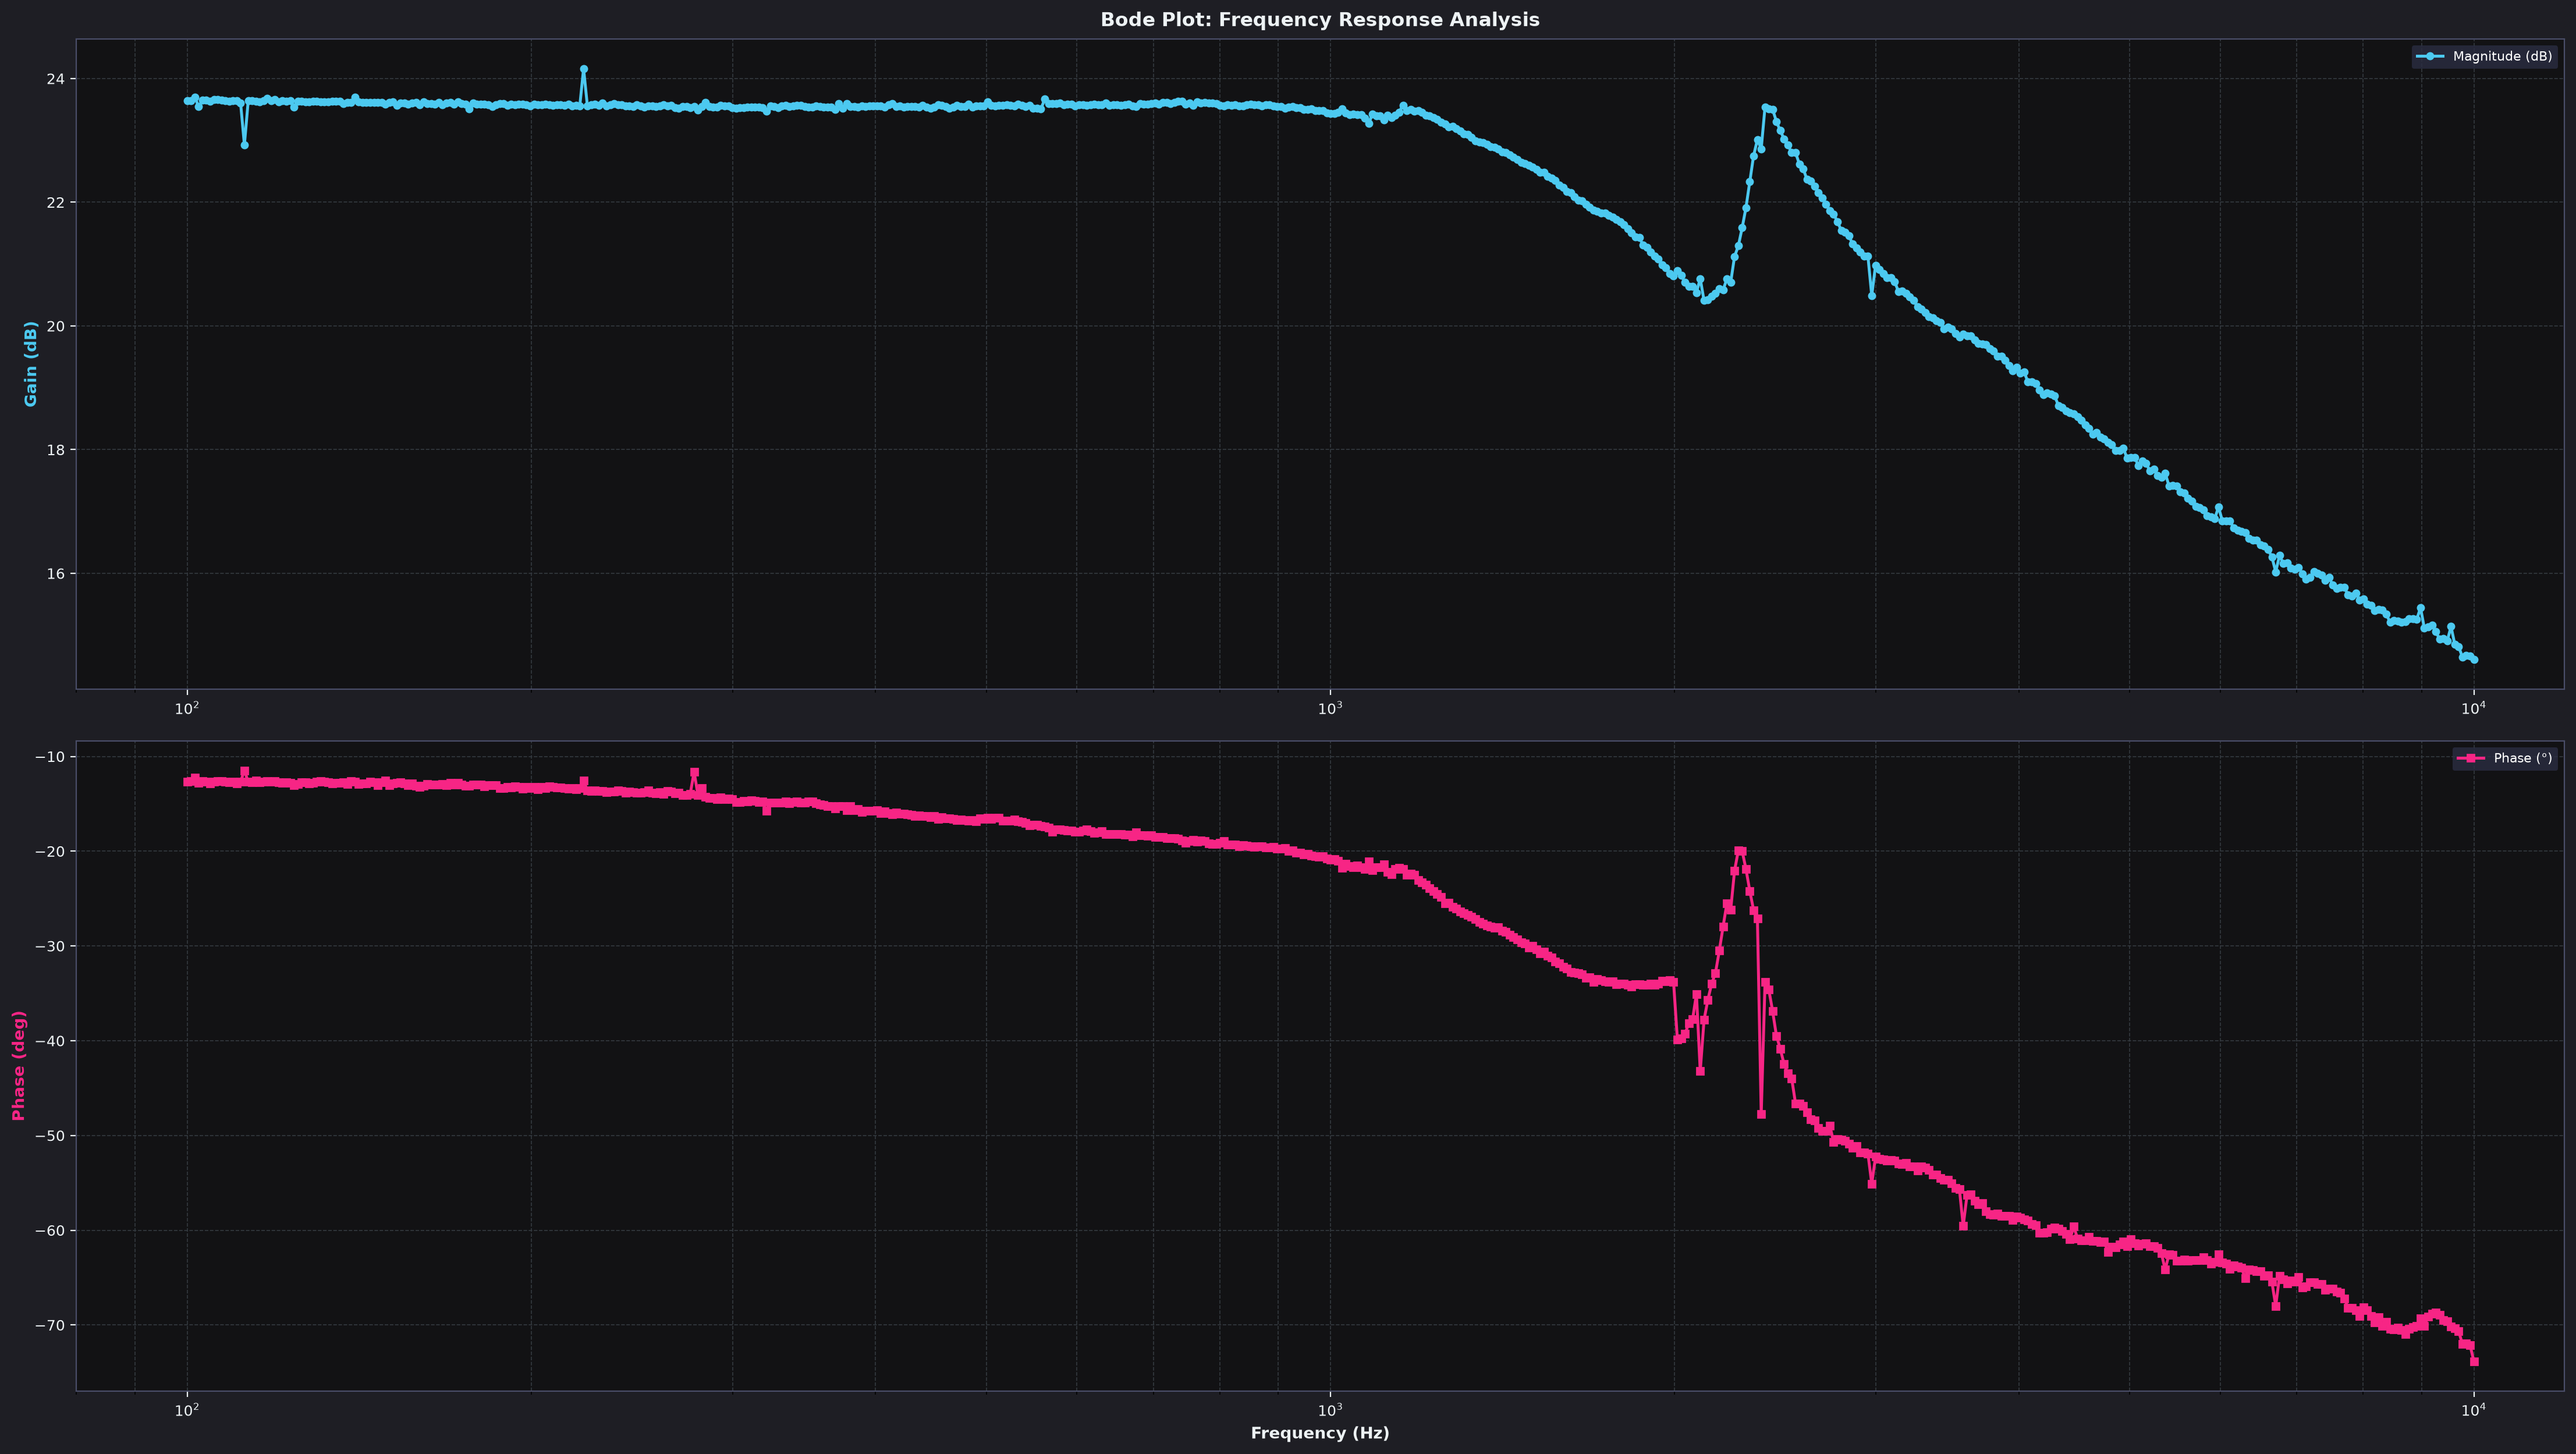

The file beside this chart, header and first rows:
freq_hz, gain_db, phase_deg
100, 23.64, -12.64
100.8, 23.64, -12.58
101.5, 23.7, -12.21
102.3, 23.54, -12.79
103.1, 23.65, -12.6
103.9, 23.65, -12.69
104.7, 23.63, -12.87
105.5, 23.66, -12.68
106.3, 23.66, -12.61
107.2, 23.65, -12.63
108, 23.64, -12.64
108.8, 23.63, -12.72
109.7, 23.65, -12.69
110.5, 23.64, -12.85
111.3, 23.61, -12.67
112.2, 22.93, -11.48
113.1, 23.64, -12.7
113.9, 23.64, -12.73
114.8, 23.63, -12.56
115.7, 23.62, -12.73
116.6, 23.64, -12.66
117.5, 23.68, -12.58
118.4, 23.64, -12.7
119.3, 23.66, -12.63
120.2, 23.63, -12.71
121.2, 23.64, -12.78
122.1, 23.64, -12.74
123, 23.64, -12.8
124, 23.54, -13.04
124.9, 23.63, -12.9
125.9, 23.63, -12.73
126.9, 23.62, -12.73
127.8, 23.63, -12.83
128.8, 23.63, -12.81
129.8, 23.63, -12.69
130.8, 23.63, -12.62
131.8, 23.62, -12.65
132.8, 23.62, -12.73
133.9, 23.63, -12.83
134.9, 23.63, -12.81
135.9, 23.63, -12.77
137, 23.6, -12.74
138, 23.61, -12.94
139.1, 23.61, -12.6
140.2, 23.7, -12.7
141.2, 23.62, -12.92
142.3, 23.61, -12.86
143.4, 23.61, -12.85
144.5, 23.62, -12.7
145.7, 23.62, -12.71
146.8, 23.61, -13.01
147.9, 23.62, -12.76
149.1, 23.59, -12.57
150.2, 23.62, -13.04
151.4, 23.62, -12.83
152.5, 23.57, -12.78
153.7, 23.61, -12.75
154.9, 23.61, -12.86
156.1, 23.58, -13.06
157.3, 23.6, -12.88
... 541 more rows
